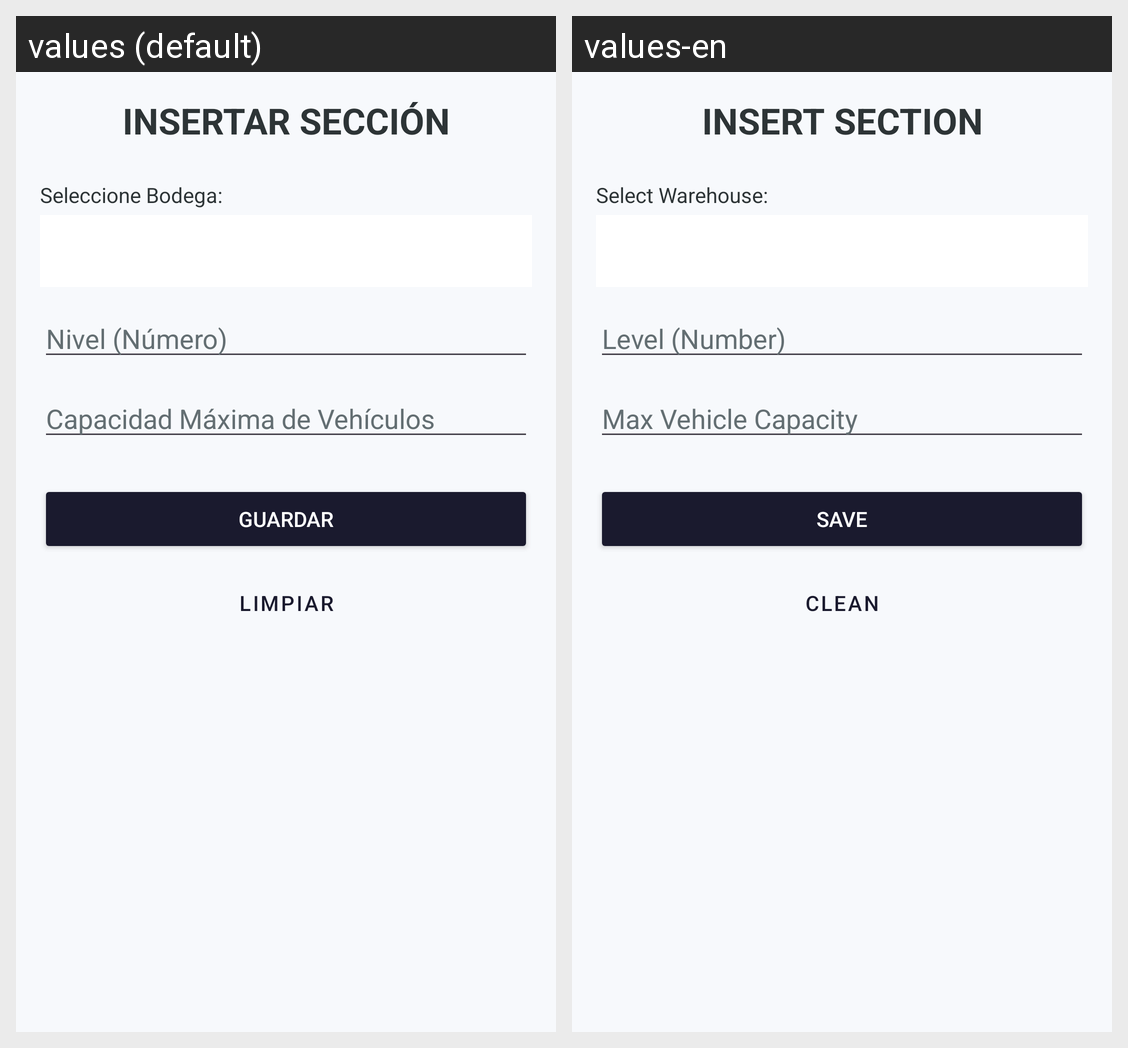

This grid shows one Android layout under two languages. Give, for every string resource on the screen, its name, the default text and each shown locale's text.
Android screen res/layout/activity_seccion_insertar.xml rendered under 2 locales, left to right: values (default), values-en. Device: Nexus 5 (rendered at 1080×1920; each locale shown at half size, 540×960, under a caption strip naming it); theme Theme.Proyecto_PDM.
Strings drawn on this screen, with the default value and each locale's value (text and hints the layout hard-codes, and strings that could not be matched under every locale, appear in the picture but are not listed):

btn_insertar_seccion
  values: INSERTAR SECCIÓN
  values-en: INSERT SECTION

label_seleccione_bodega
  values: Seleccione Bodega:
  values-en: Select Warehouse:

label_nivel
  values: Nivel (Número)
  values-en: Level (Number)

label_capacidad_vehiculos
  values: Capacidad Máxima de Vehículos
  values-en: Max Vehicle Capacity

btn_save
  values: GUARDAR
  values-en: SAVE

btn_clean
  values: LIMPIAR
  values-en: CLEAN
